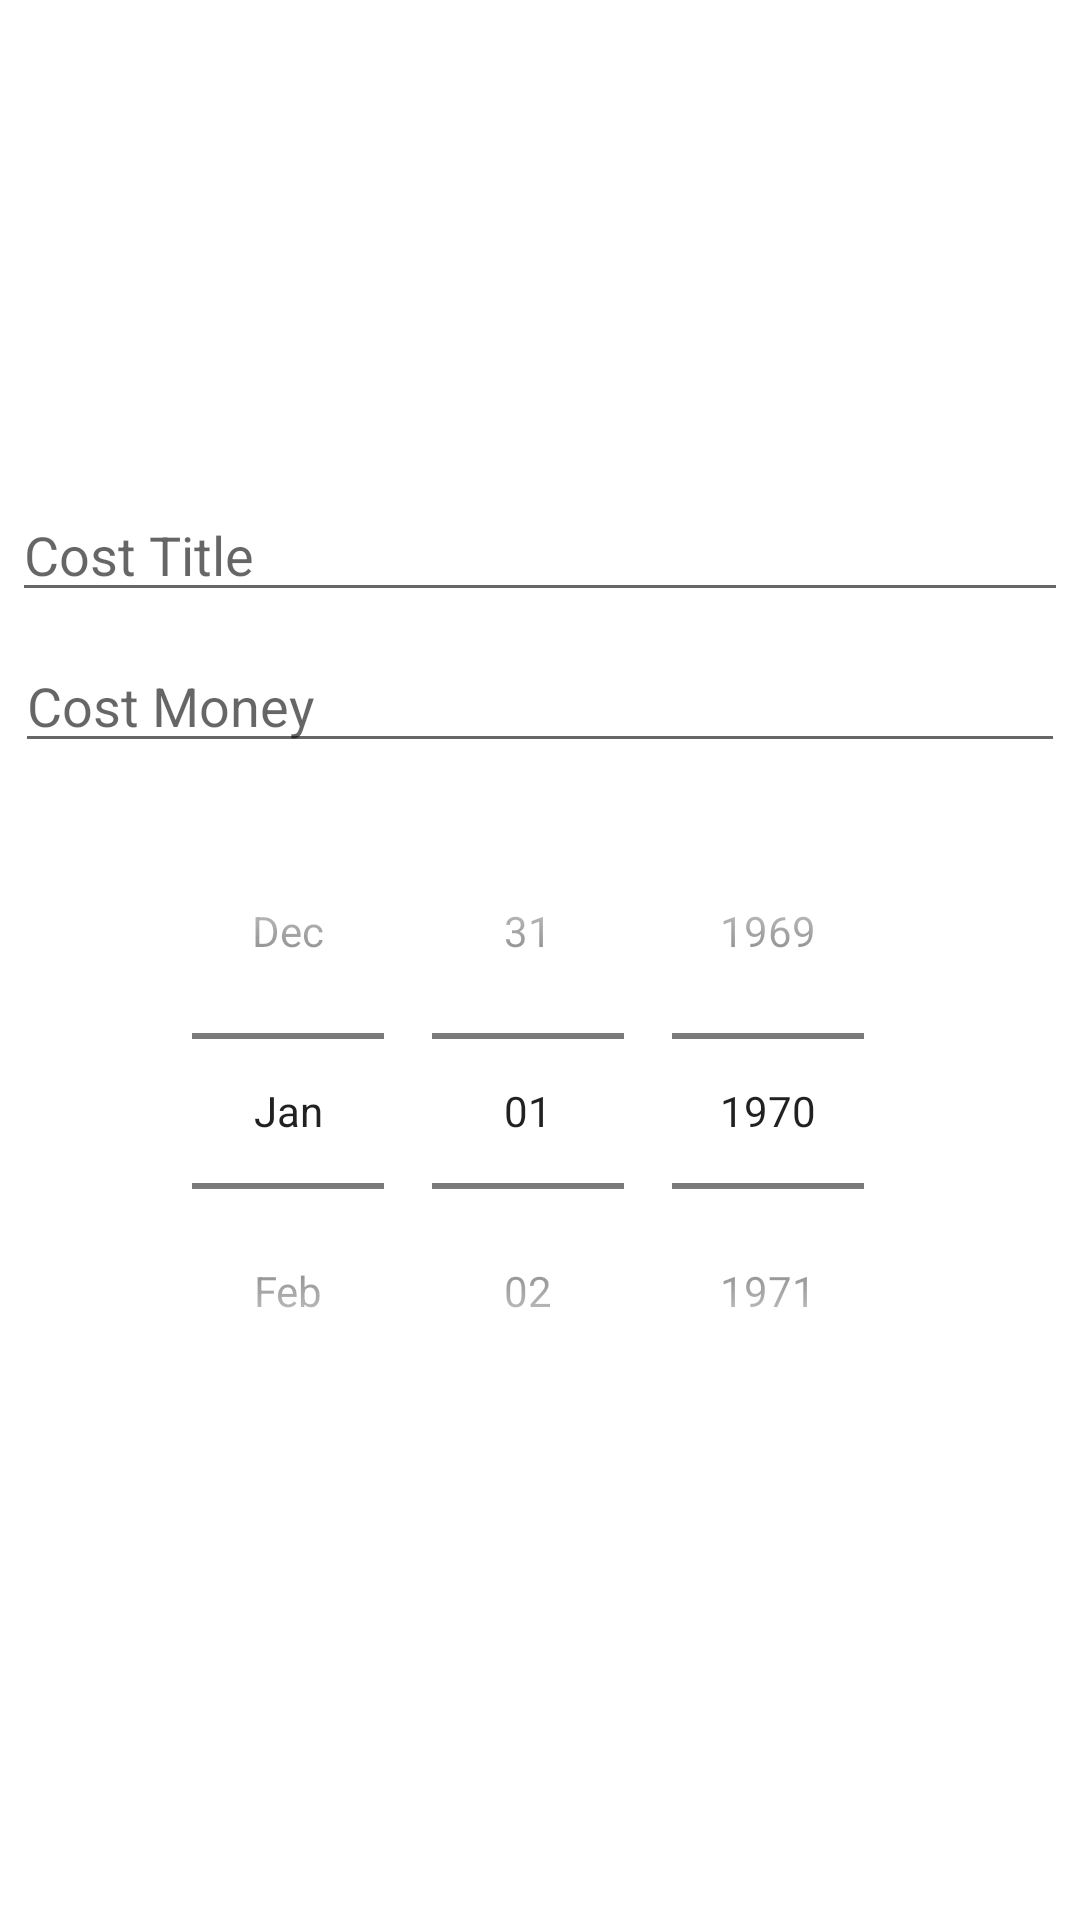

Android layout source for this screen:
<!-- AndroidManifest.xml: application theme Theme.AccountBook_try -->
<!-- res/layout/new_cost_data.xml -->
<?xml version="1.0" encoding="utf-8"?>
<LinearLayout xmlns:android="http://schemas.android.com/apk/res/android"
    android:layout_width="match_parent"
    android:layout_height="match_parent"
    android:gravity="center"
    android:orientation="vertical">

    <EditText
        android:id="@+id/add_cost_title"
        android:layout_width="match_parent"
        android:layout_height="wrap_content"
        android:layout_margin="4dp"
        android:hint="Cost Title" />

    <EditText
        android:id="@+id/add_cost_money"
        android:layout_width="match_parent"
        android:layout_height="wrap_content"
        android:layout_margin="5dp"
        android:hint="Cost Money"
        android:inputType="number" />

    <DatePicker
        android:id="@+id/add_cost_date"
        android:layout_width="wrap_content"
        android:layout_height="wrap_content"
        android:layout_margin="5dp"
        android:calendarViewShown="false"
        android:datePickerMode="spinner" />
</LinearLayout>
<!-- resources referenced by this layout -->
<resources>
  <style name="Theme.AccountBook_try" parent="Theme.MaterialComponents.DayNight.DarkActionBar">
          
          <item name="colorPrimary">@color/purple_500</item>
          <item name="colorPrimaryVariant">@color/purple_700</item>
          <item name="colorOnPrimary">@color/white</item>
          
          <item name="colorSecondary">@color/teal_200</item>
          <item name="colorSecondaryVariant">@color/teal_700</item>
          <item name="colorOnSecondary">@color/black</item>
          
          <item name="android:statusBarColor" tools:targetApi="l">?attr/colorPrimaryVariant</item>
          
      </style>
  <color name="purple_500">#FF6200EE</color>
  <color name="purple_700">#FF3700B3</color>
  <color name="white">#FFFFFFFF</color>
  <color name="teal_200">#FF03DAC5</color>
  <color name="black">#FF000000</color>
  <!-- not gathered from this repository: default colours our renderer supplied (Android Studio template values) -->
  <color name="teal_700">#FF018786</color>
</resources>
